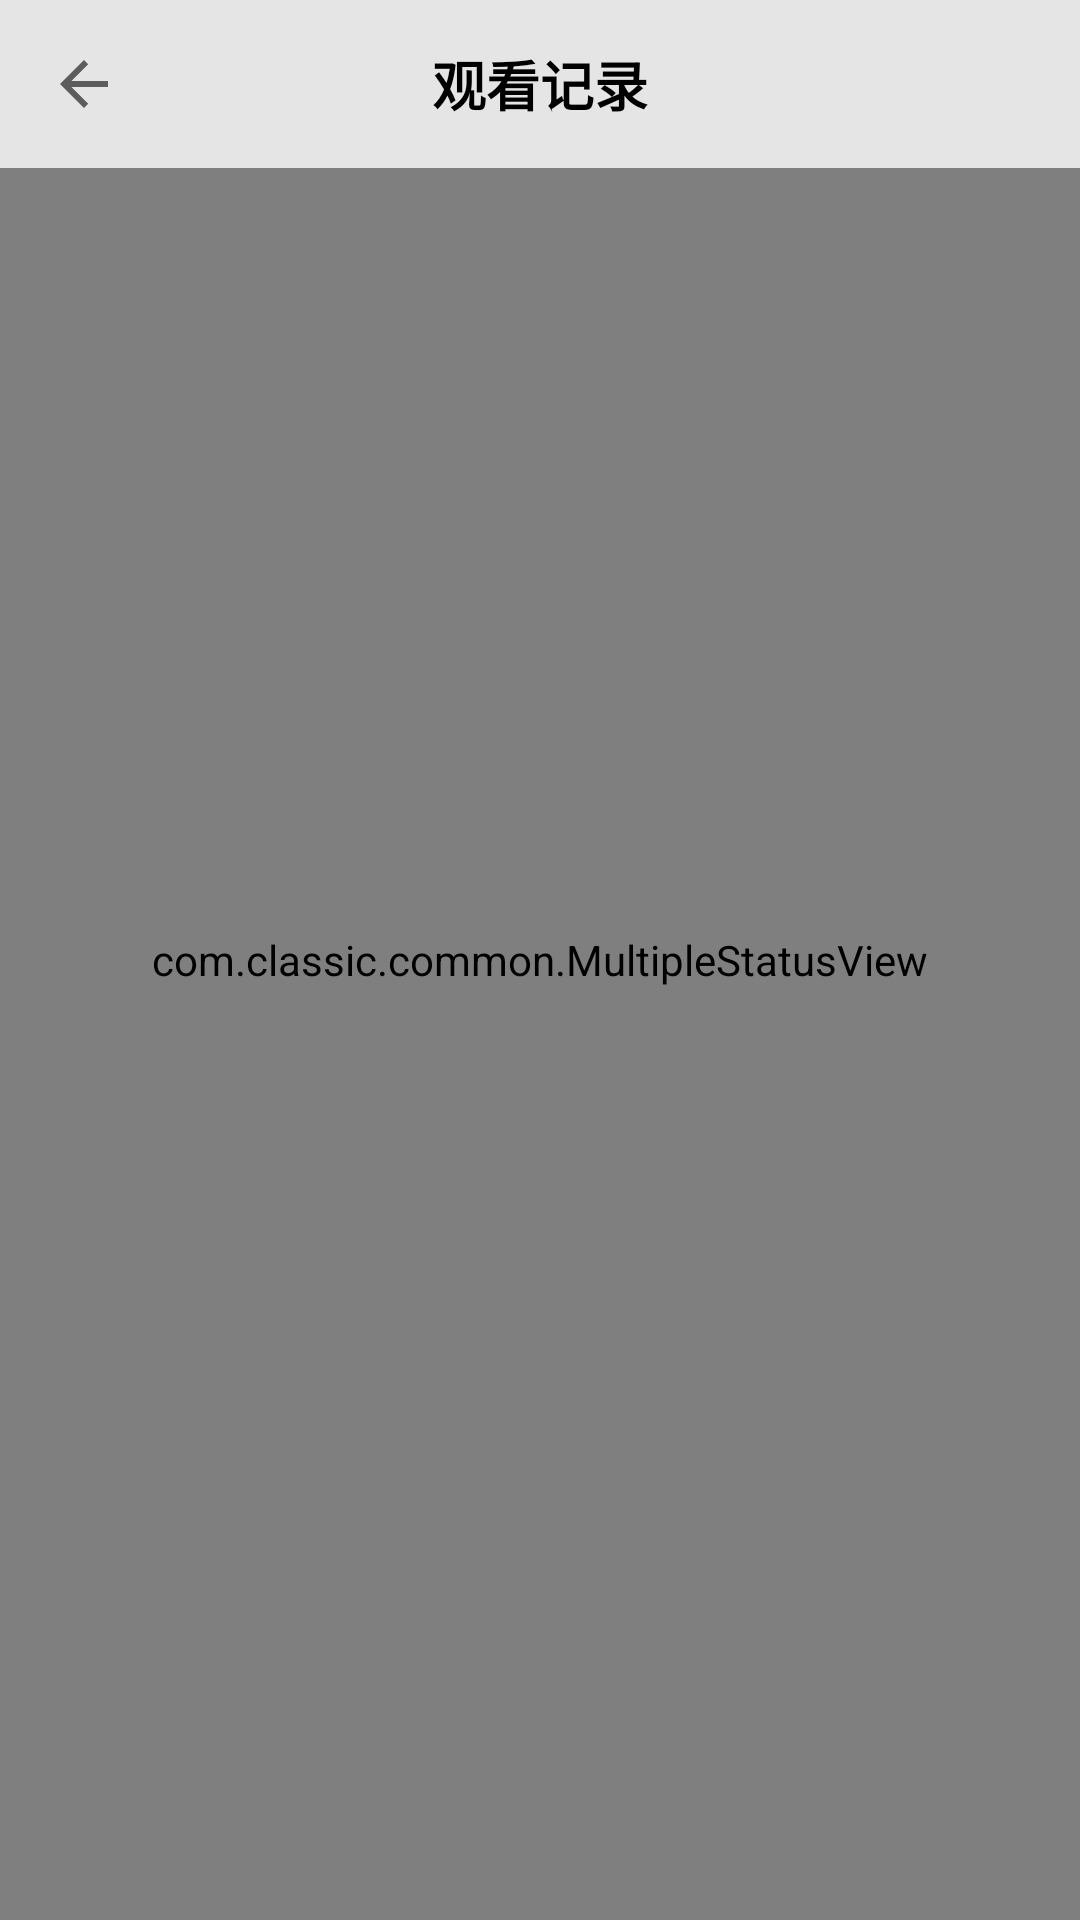

Produce the Android XML layout that renders to this screen, including the resource entries it uses.
<!-- AndroidManifest.xml: application theme AppTheme.NoActionBar -->
<!-- res/layout/layout_watch_history.xml -->
<?xml version="1.0" encoding="utf-8"?>
<RelativeLayout xmlns:android="http://schemas.android.com/apk/res/android"
    xmlns:app="http://schemas.android.com/apk/res-auto"
    android:layout_width="match_parent"
    android:layout_height="match_parent"
    android:id="@+id/layout_watch_history">



    <com.classic.common.MultipleStatusView
        android:id="@+id/multipleStatusView"
        android:layout_width="match_parent"
        android:layout_height="match_parent"
        app:emptyView="@layout/layout_empty_view"
        app:errorView="@layout/layout_error_view"
        app:loadingView="@layout/layout_loading_view"
        app:noNetworkView="@layout/layout_network_view">

        <androidx.recyclerview.widget.RecyclerView
            android:id="@+id/mRecyclerView"
            android:layout_width="match_parent"
            android:layout_height="match_parent"
            android:clipToPadding="false"
            android:paddingTop="?attr/actionBarSize" />

    </com.classic.common.MultipleStatusView>



    <androidx.appcompat.widget.Toolbar
        android:id="@+id/toolbar"
        android:layout_width="match_parent"
        android:layout_height="?attr/actionBarSize"
        app:navigationIcon="?attr/homeAsUpIndicator"
        android:background="@color/color_title_bg">

        <TextView
            android:id="@+id/tv_header_title"
            android:layout_width="wrap_content"
            android:layout_height="wrap_content"
            android:layout_centerInParent="true"
            android:layout_gravity="center"
            android:text="观看记录"
            android:textColor="@color/color_item_title"
            android:textSize="18sp"
            android:textStyle="bold" />
    </androidx.appcompat.widget.Toolbar>

</RelativeLayout>
<!-- resources referenced by this layout -->
<resources>
  <color name="color_item_title">#000000</color>
  <color name="color_title_bg">#CCFFFFFF</color>
  <style name="AppTheme.NoActionBar">
          <item name="windowActionBar">false</item>
          <item name="windowNoTitle">true</item>
      </style>
</resources>
